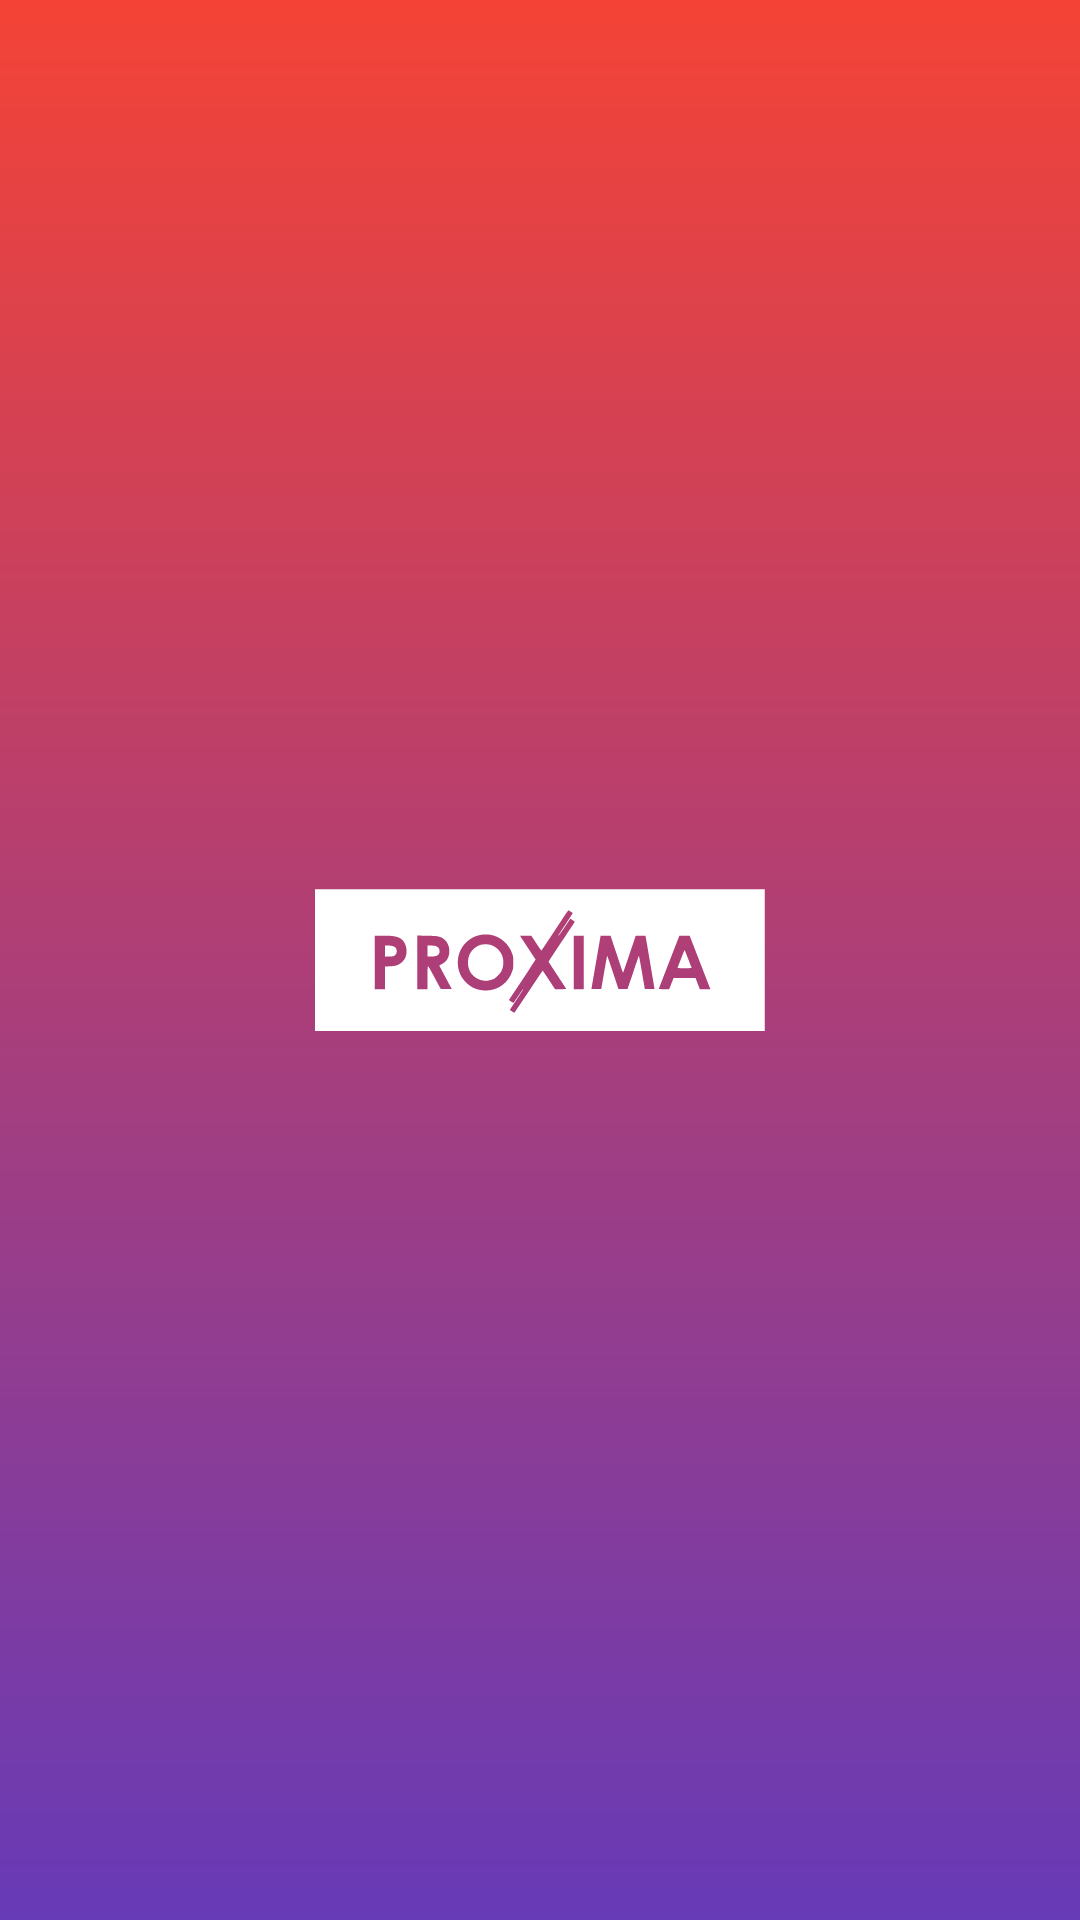

This screen was rendered from an Android layout file. Write that file and the resources it references.
<!-- AndroidManifest.xml: activity theme AppTheme.NoActionBar -->
<!-- res/layout/activity_splash.xml -->
<?xml version="1.0" encoding="utf-8"?>
<RelativeLayout
    xmlns:android="http://schemas.android.com/apk/res/android"
    xmlns:app="http://schemas.android.com/apk/res-auto"
    xmlns:tools="http://schemas.android.com/tools"
    android:layout_width="match_parent"
    android:background="@drawable/backgrounddefault"
    android:layout_height="match_parent"
    tools:context=".SplashActivity">

    <android.support.v7.widget.AppCompatImageView
        android:layout_width="150dp"
        android:layout_height="match_parent"
        android:layout_gravity="center"
        android:id="@+id/proxima_logo"
        android:layout_centerInParent="true"
        android:tint="@color/white"
        android:transitionName="logo"
        app:srcCompat="@drawable/ic_proximalogotransparent_pngcut" />

</RelativeLayout>
<!-- resources referenced by this layout -->
<resources>
  <color name="white">#fff</color>
  <!-- drawable backgrounddefault (drawable) -->
  <?xml version="1.0" encoding="utf-8"?>
  <shape xmlns:android="http://schemas.android.com/apk/res/android">
  
  
  
      <solid android:color="@color/greydefault"/>
  
      <gradient android:startColor="@color/colorPrimaryDark"
          android:endColor="@color/blueshade"
          android:angle="270"/>
  
  </shape>
  <!-- drawable ic_proximalogotransparent_pngcut: vector/xml drawable (drawable, 4058 chars, omitted) -->
  <style name="AppTheme.NoActionBar">
          <item name="windowActionBar">false</item>
          <item name="windowNoTitle">true</item>
      </style>
  <color name="greydefault">#f4f6f7</color>
  <color name="colorPrimaryDark">#F44336</color>
  <color name="blueshade">#673AB7</color>
</resources>
